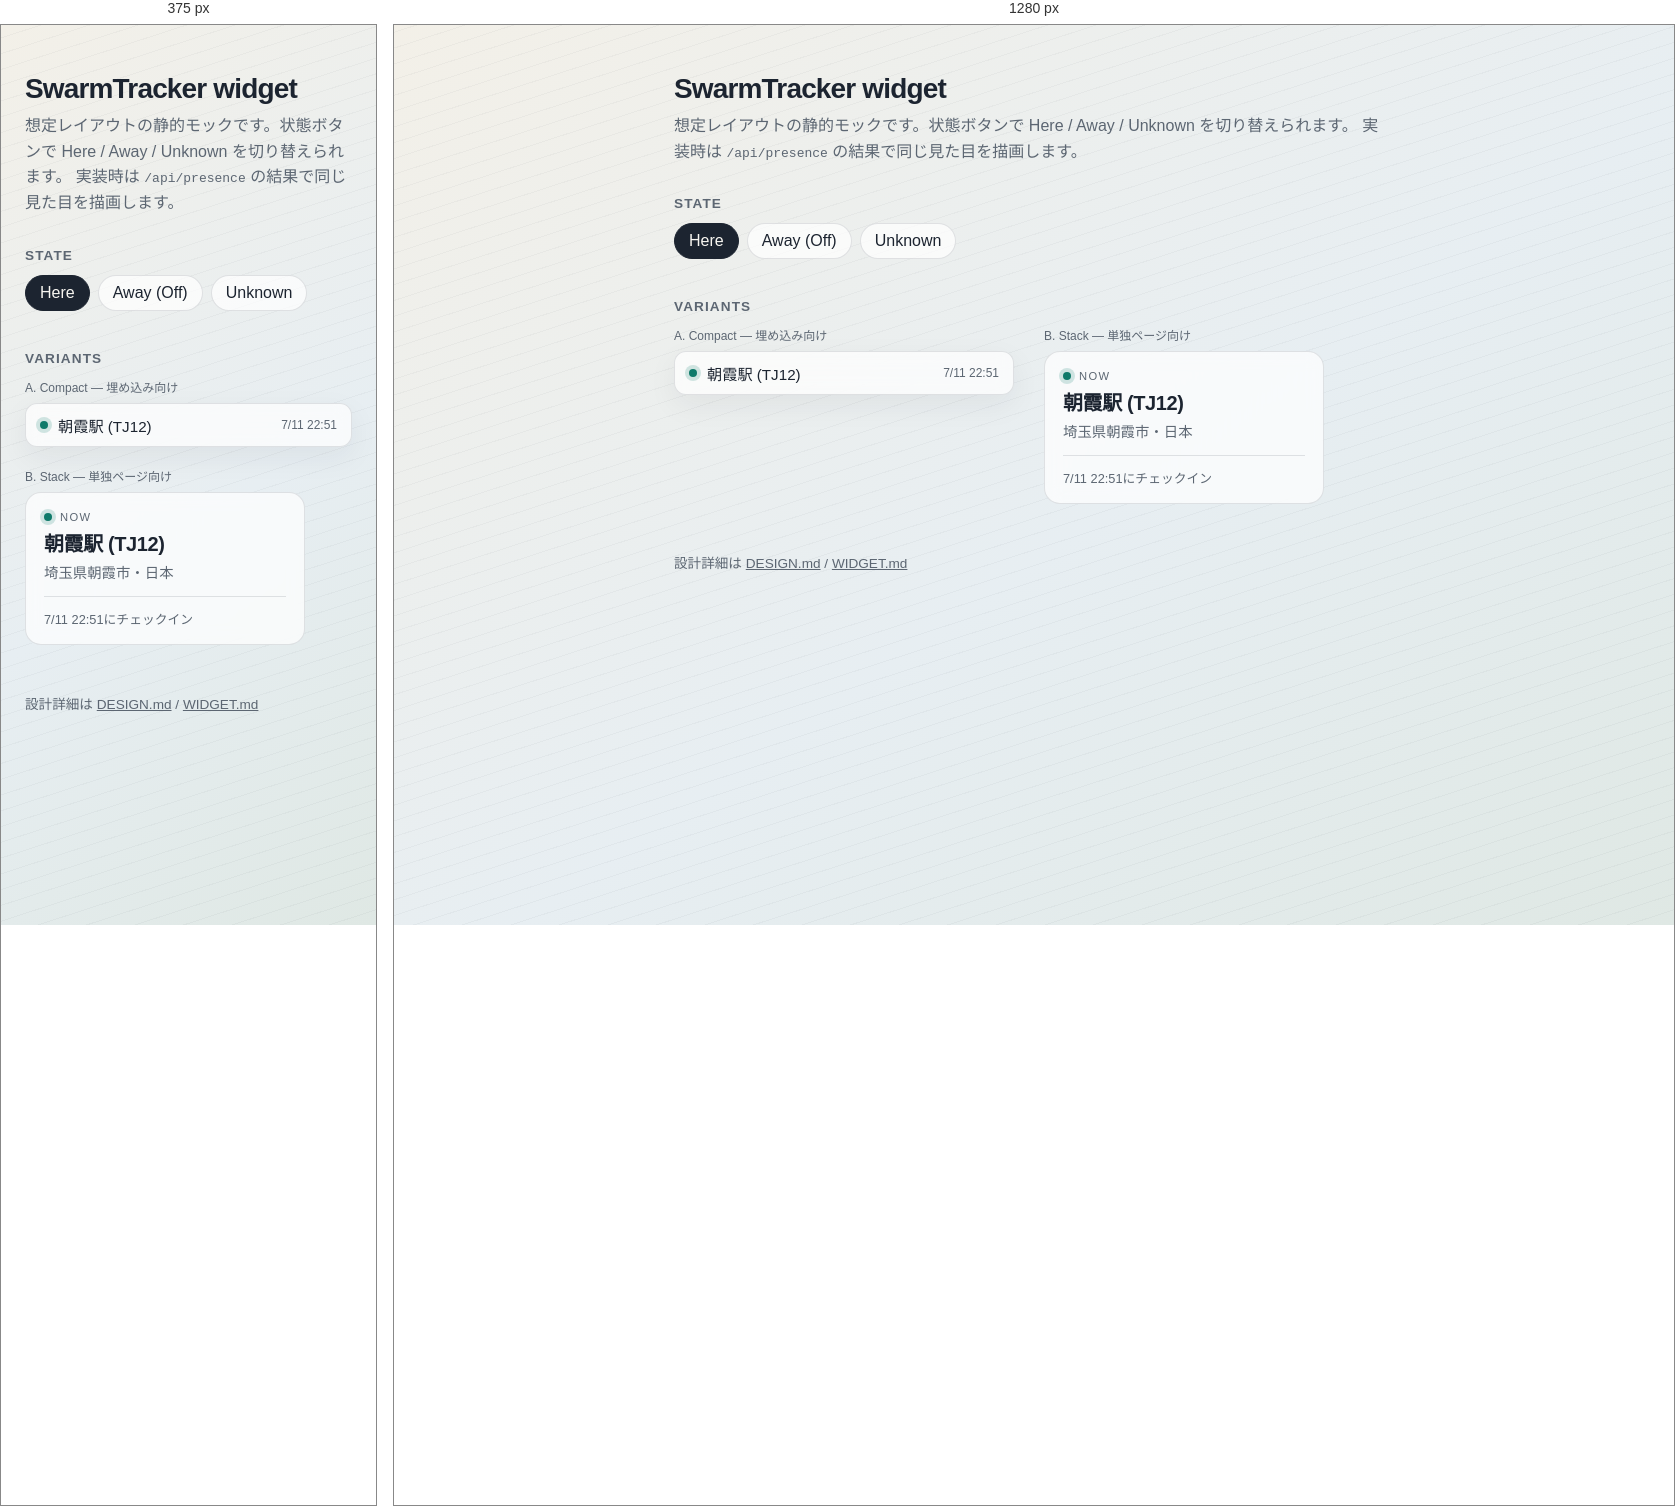
Rendered at 375 px and 1280 px, left to right.

<!-- file: widget-mockup.html -->
<!DOCTYPE html>
<html lang="ja">
<head>
  <meta charset="utf-8" />
  <meta name="viewport" content="width=device-width, initial-scale=1" />
  <title>SwarmTracker — Widget mockup</title>
  <link rel="preconnect" href="https://fonts.googleapis.com" />
  <link rel="preconnect" href="https://fonts.gstatic.com" crossorigin />
  <link href="https://fonts.googleapis.com/css2?family=IBM+Plex+Sans+JP:wght@400;500;600&family=Space+Grotesk:wght@500;600&display=swap" rel="stylesheet" />
  <style>
    :root {
      --ink: #1c2430;
      --muted: #5c6672;
      --here: #0f7a6a;
      --away: #8b929a;
      --line: color-mix(in srgb, var(--ink) 12%, transparent);
      --panel: color-mix(in srgb, #ffffff 72%, transparent);
    }

    * { box-sizing: border-box; }
    body {
      margin: 0;
      min-height: 100vh;
      color: var(--ink);
      font-family: "IBM Plex Sans JP", system-ui, sans-serif;
      background:
        linear-gradient(145deg, #f3f0e8 0%, #e7eef2 55%, #dfe8e4 100%),
        repeating-linear-gradient(
          -18deg,
          transparent 0 14px,
          color-mix(in srgb, #1c2430 3.5%, transparent) 14px 15px
        );
      background-blend-mode: multiply;
      padding: 48px 24px 72px;
    }

    main {
      max-width: 720px;
      margin: 0 auto;
    }

    h1 {
      font-family: "Space Grotesk", sans-serif;
      font-weight: 600;
      font-size: 1.75rem;
      letter-spacing: -0.03em;
      margin: 0 0 8px;
    }

    .lede {
      color: var(--muted);
      margin: 0 0 32px;
      line-height: 1.6;
    }

    section {
      margin-bottom: 40px;
    }

    h2 {
      font-family: "Space Grotesk", sans-serif;
      font-size: 0.85rem;
      text-transform: uppercase;
      letter-spacing: 0.08em;
      color: var(--muted);
      margin: 0 0 12px;
      font-weight: 600;
    }

    .controls {
      display: flex;
      flex-wrap: wrap;
      gap: 8px;
      margin-bottom: 20px;
    }

    button {
      font: inherit;
      border: 1px solid var(--line);
      background: var(--panel);
      color: var(--ink);
      border-radius: 999px;
      padding: 8px 14px;
      cursor: pointer;
    }

    button[aria-pressed="true"] {
      background: var(--ink);
      color: #f7f5f0;
      border-color: var(--ink);
    }

    /* --- Compact widget --- */
    .widget-compact {
      width: min(100%, 340px);
      display: grid;
      grid-template-columns: auto 1fr auto;
      align-items: center;
      gap: 10px;
      padding: 10px 14px;
      border-radius: 12px;
      border: 1px solid var(--line);
      background: var(--panel);
      backdrop-filter: blur(8px);
      box-shadow: 0 10px 30px color-mix(in srgb, #1c2430 6%, transparent);
      transition: opacity 0.25s ease, transform 0.25s ease;
    }

    .widget-compact.is-enter {
      opacity: 0;
      transform: translateY(4px);
    }

    .dot {
      width: 8px;
      height: 8px;
      border-radius: 50%;
      background: var(--here);
      box-shadow: 0 0 0 4px color-mix(in srgb, var(--here) 18%, transparent);
    }

    .dot.away { background: var(--away); box-shadow: 0 0 0 4px color-mix(in srgb, var(--away) 18%, transparent); }
    .dot.unknown { background: #c4a35a; box-shadow: 0 0 0 4px color-mix(in srgb, #c4a35a 18%, transparent); }

    .venue {
      font-weight: 500;
      font-size: 0.95rem;
      white-space: nowrap;
      overflow: hidden;
      text-overflow: ellipsis;
    }

    .meta {
      font-size: 0.75rem;
      color: var(--muted);
      white-space: nowrap;
    }

    /* --- Stack widget --- */
    .widget-stack {
      width: min(100%, 280px);
      padding: 18px 18px 16px;
      border-radius: 16px;
      border: 1px solid var(--line);
      background: var(--panel);
      backdrop-filter: blur(8px);
    }

    .stack-eyebrow {
      display: flex;
      align-items: center;
      gap: 8px;
      margin-bottom: 8px;
    }

    .stack-eyebrow .dot {
      flex-shrink: 0;
    }

    .eyebrow {
      font-family: "Space Grotesk", sans-serif;
      font-size: 0.7rem;
      letter-spacing: 0.12em;
      text-transform: uppercase;
      color: var(--muted);
    }

    .stack-title {
      font-size: 1.25rem;
      font-weight: 600;
      letter-spacing: -0.02em;
      margin: 0 0 4px;
      line-height: 1.3;
    }

    .stack-sub {
      margin: 0;
      color: var(--muted);
      font-size: 0.9rem;
    }

    .stack-time {
      margin-top: 14px;
      padding-top: 12px;
      border-top: 1px solid var(--line);
      font-size: 0.8rem;
      color: var(--muted);
    }

    .stage {
      display: grid;
      gap: 20px;
    }

    @media (min-width: 640px) {
      .stage {
        grid-template-columns: 1fr 1fr;
        align-items: start;
      }
    }

    .label {
      font-size: 0.75rem;
      color: var(--muted);
      margin-bottom: 8px;
    }

    footer {
      margin-top: 48px;
      color: var(--muted);
      font-size: 0.85rem;
    }

    a { color: inherit; }
  </style>
</head>
<body>
  <main>
    <h1>SwarmTracker widget</h1>
    <p class="lede">
      想定レイアウトの静的モックです。状態ボタンで Here / Away / Unknown を切り替えられます。
      実装時は <code>/api/presence</code> の結果で同じ見た目を描画します。
    </p>

    <section>
      <h2>State</h2>
      <div class="controls" role="group" aria-label="表示状態">
        <button type="button" data-state="here" aria-pressed="true">Here</button>
        <button type="button" data-state="away" aria-pressed="false">Away (Off)</button>
        <button type="button" data-state="unknown" aria-pressed="false">Unknown</button>
      </div>
    </section>

    <section>
      <h2>Variants</h2>
      <div class="stage">
        <div>
          <div class="label">A. Compact — 埋め込み向け</div>
          <div id="compact" class="widget-compact" aria-live="polite">
            <span class="dot" id="compact-dot" aria-hidden="true"></span>
            <span class="venue" id="compact-venue">朝霞駅 (TJ12)</span>
            <span class="meta" id="compact-meta">7/11 22:51</span>
          </div>
        </div>
        <div>
          <div class="label">B. Stack — 単独ページ向け</div>
          <div id="stack" class="widget-stack" aria-live="polite">
            <div class="stack-eyebrow">
              <span class="dot" id="stack-dot" aria-hidden="true"></span>
              <span class="eyebrow" id="stack-eyebrow">NOW</span>
            </div>
            <p class="stack-title" id="stack-title">朝霞駅 (TJ12)</p>
            <p class="stack-sub" id="stack-sub">埼玉県朝霞市・日本</p>
            <div class="stack-time" id="stack-time">7/11 22:51にチェックイン</div>
          </div>
        </div>
      </div>
    </section>

    <footer>
      設計詳細は <a href="./DESIGN.md">DESIGN.md</a> / <a href="./WIDGET.md">WIDGET.md</a>
    </footer>
  </main>

  <script>
    const copy = {
      here: {
        compactVenue: "朝霞駅 (TJ12)",
        compactMeta: "7/11 22:51",
        stackEyebrow: "NOW",
        stackTitle: "朝霞駅 (TJ12)",
        stackSub: "埼玉県朝霞市・日本",
        stackTime: "7/11 22:51にチェックイン",
        hideSub: false,
        dot: "here",
      },
      away: {
        compactVenue: "非公開",
        compactMeta: "Off",
        stackEyebrow: "OFF",
        stackTitle: "非公開",
        stackSub: "",
        stackTime: "現在公開されていません",
        hideSub: true,
        dot: "away",
      },
      unknown: {
        compactVenue: "共有されていません",
        compactMeta: "—",
        stackEyebrow: "PRIVATE",
        stackTitle: "共有されていません",
        stackSub: "",
        stackTime: "公開記録がありません",
        hideSub: true,
        dot: "unknown",
      },
    };

    const buttons = [...document.querySelectorAll("button[data-state]")];
    const compact = document.getElementById("compact");
    const compactDot = document.getElementById("compact-dot");
    const compactVenue = document.getElementById("compact-venue");
    const compactMeta = document.getElementById("compact-meta");
    const stackDot = document.getElementById("stack-dot");
    const stackEyebrow = document.getElementById("stack-eyebrow");
    const stackTitle = document.getElementById("stack-title");
    const stackSub = document.getElementById("stack-sub");
    const stackTime = document.getElementById("stack-time");

    function apply(state) {
      const c = copy[state];
      const dotClass = "dot " + (c.dot === "here" ? "" : c.dot);
      compact.classList.add("is-enter");
      requestAnimationFrame(() => {
        compactVenue.textContent = c.compactVenue;
        compactMeta.textContent = c.compactMeta;
        compactDot.className = dotClass;
        stackDot.className = dotClass;
        stackEyebrow.textContent = c.stackEyebrow || "NOW";
        stackTitle.textContent = c.stackTitle;
        stackSub.textContent = c.stackSub;
        stackSub.hidden = Boolean(c.hideSub);
        stackTime.textContent = c.stackTime;
        compact.classList.remove("is-enter");
      });
      buttons.forEach((b) => b.setAttribute("aria-pressed", String(b.dataset.state === state)));
    }

    buttons.forEach((b) => b.addEventListener("click", () => apply(b.dataset.state)));
  </script>
</body>
</html>